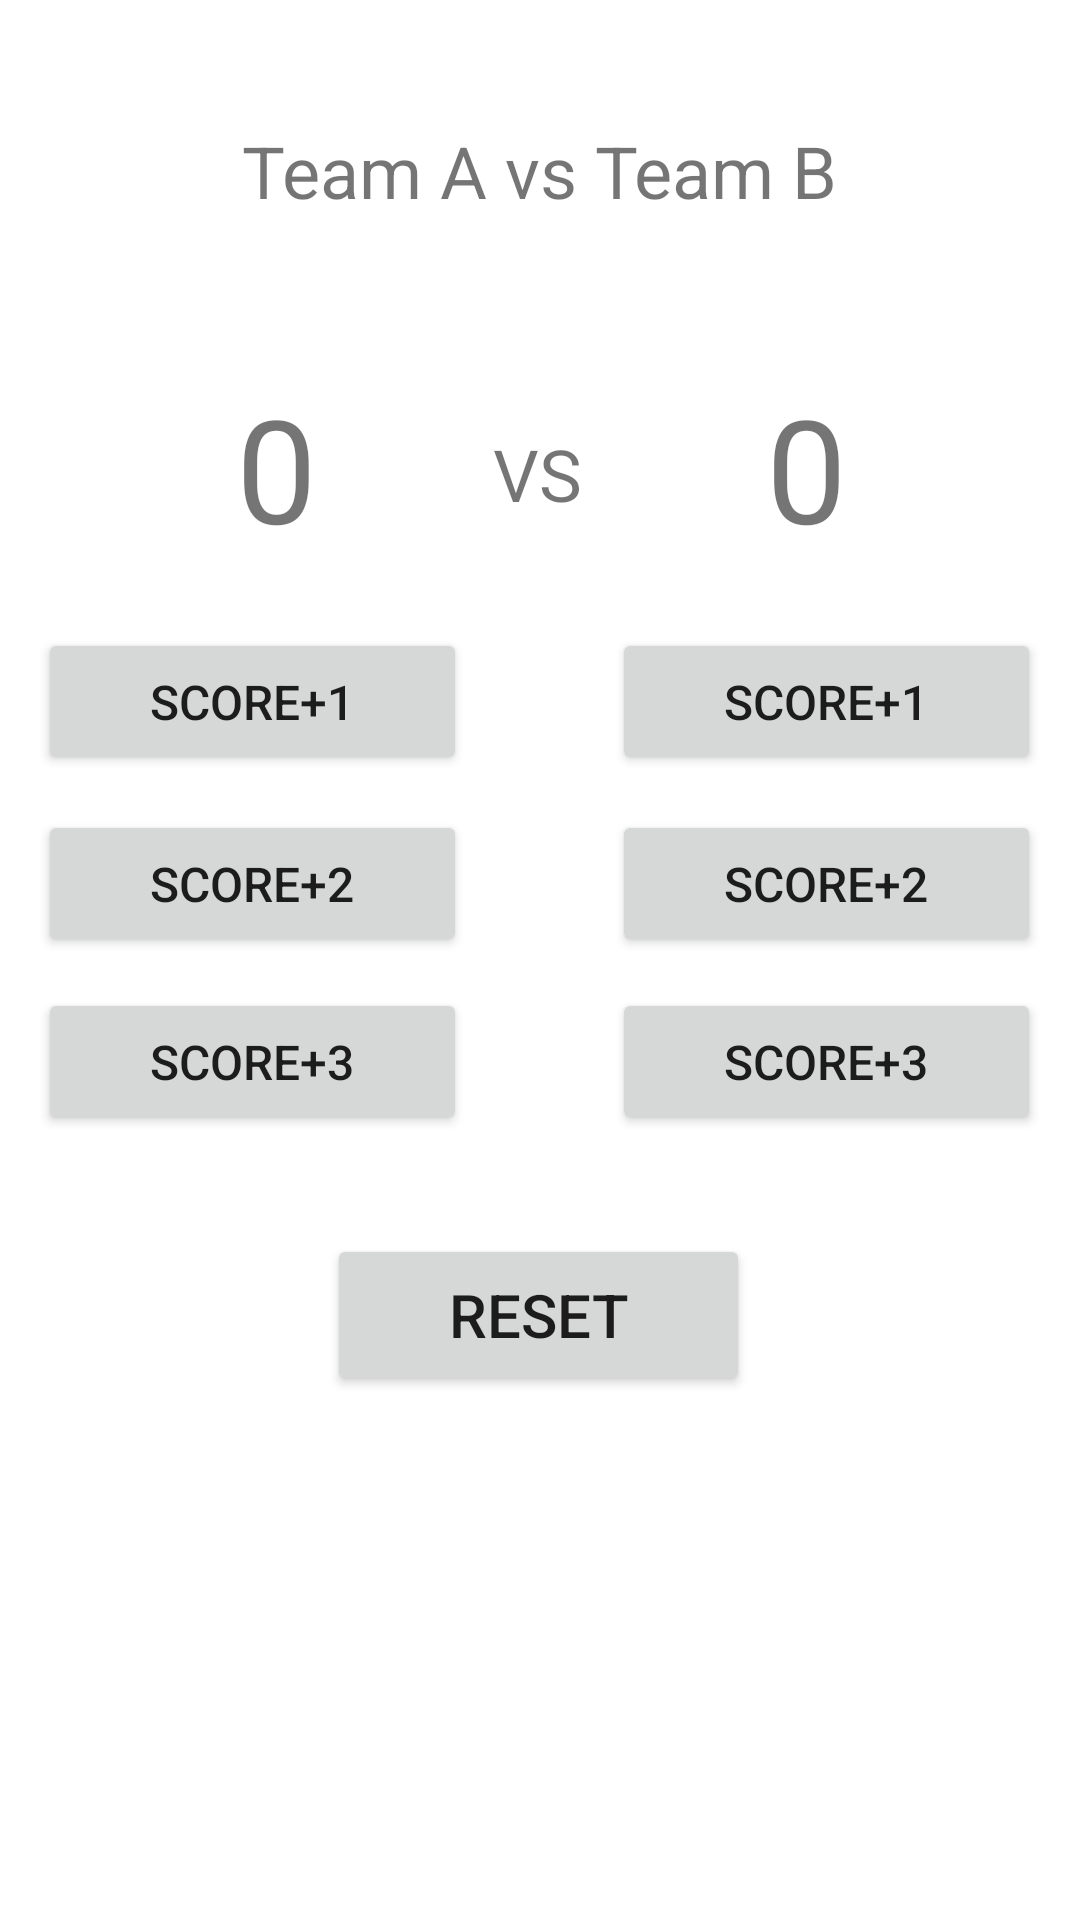

The Android layout XML behind this screen, and the referenced resources:
<!-- AndroidManifest.xml: application theme Theme.Ept -->
<!-- res/layout/scores.xml -->
<?xml version="1.0" encoding="utf-8"?>
<androidx.constraintlayout.widget.ConstraintLayout xmlns:android="http://schemas.android.com/apk/res/android"
    xmlns:app="http://schemas.android.com/apk/res-auto"
    xmlns:tools="http://schemas.android.com/tools"
    android:layout_width="match_parent"
    android:layout_height="match_parent">

    <TextView
        android:id="@+id/score_a"
        android:layout_width="120dp"
        android:layout_height="91dp"
        android:gravity="center"
        android:text="0"
        android:textSize="48sp"
        app:layout_constraintBottom_toBottomOf="parent"
        app:layout_constraintEnd_toEndOf="parent"
        app:layout_constraintHorizontal_bias="0.134"
        app:layout_constraintStart_toStartOf="parent"
        app:layout_constraintTop_toTopOf="parent"
        app:layout_constraintVertical_bias="0.201" />

    <TextView
        android:id="@+id/score_b"
        android:layout_width="120dp"
        android:layout_height="91dp"
        android:gravity="center"
        android:text="0"
        android:textSize="48sp"
        app:layout_constraintBottom_toBottomOf="parent"
        app:layout_constraintEnd_toEndOf="parent"
        app:layout_constraintHorizontal_bias="0.869"
        app:layout_constraintStart_toStartOf="parent"
        app:layout_constraintTop_toTopOf="parent"
        app:layout_constraintVertical_bias="0.201" />

    <Button
        android:id="@+id/plus2"
        android:layout_width="143dp"
        android:layout_height="49dp"
        android:text="score+2"
        android:textSize="16sp"
        app:layout_constraintBottom_toBottomOf="parent"
        app:layout_constraintEnd_toEndOf="parent"
        app:layout_constraintHorizontal_bias="0.059"
        app:layout_constraintStart_toStartOf="parent"
        app:layout_constraintTop_toTopOf="parent"
        app:layout_constraintVertical_bias="0.457" />

    <Button
        android:id="@+id/plus5"
        android:layout_width="143dp"
        android:layout_height="49dp"
        android:text="score+2"
        android:textSize="16sp"
        app:layout_constraintBottom_toBottomOf="parent"
        app:layout_constraintEnd_toEndOf="parent"
        app:layout_constraintHorizontal_bias="0.94"
        app:layout_constraintStart_toStartOf="parent"
        app:layout_constraintTop_toTopOf="parent"
        app:layout_constraintVertical_bias="0.457" />

    <Button
        android:id="@+id/plus1"
        android:layout_width="143dp"
        android:layout_height="49dp"
        android:text="score+1"
        android:textSize="16sp"
        app:layout_constraintBottom_toBottomOf="parent"
        app:layout_constraintEnd_toEndOf="parent"
        app:layout_constraintHorizontal_bias="0.059"
        app:layout_constraintStart_toStartOf="parent"
        app:layout_constraintTop_toTopOf="parent"
        app:layout_constraintVertical_bias="0.354" />

    <Button
        android:id="@+id/plus4"
        android:layout_width="143dp"
        android:layout_height="49dp"
        android:text="score+1"
        android:textSize="16sp"
        app:layout_constraintBottom_toBottomOf="parent"
        app:layout_constraintEnd_toEndOf="parent"
        app:layout_constraintHorizontal_bias="0.94"
        app:layout_constraintStart_toStartOf="parent"
        app:layout_constraintTop_toTopOf="parent"
        app:layout_constraintVertical_bias="0.354" />

    <Button
        android:id="@+id/plus3"
        android:layout_width="143dp"
        android:layout_height="49dp"
        android:text="score+3"
        android:textSize="16sp"
        app:layout_constraintBottom_toBottomOf="parent"
        app:layout_constraintEnd_toEndOf="parent"
        app:layout_constraintHorizontal_bias="0.059"
        app:layout_constraintStart_toStartOf="parent"
        app:layout_constraintTop_toTopOf="parent"
        app:layout_constraintVertical_bias="0.557" />

    <Button
        android:id="@+id/plus6"
        android:layout_width="143dp"
        android:layout_height="49dp"
        android:text="score+3"
        android:textSize="16sp"
        app:layout_constraintBottom_toBottomOf="parent"
        app:layout_constraintEnd_toEndOf="parent"
        app:layout_constraintHorizontal_bias="0.94"
        app:layout_constraintStart_toStartOf="parent"
        app:layout_constraintTop_toTopOf="parent"
        app:layout_constraintVertical_bias="0.557" />

    <Button
        android:id="@+id/reset"
        android:layout_width="141dp"
        android:layout_height="54dp"
        android:text="reset"
        android:textSize="20sp"
        app:layout_constraintBottom_toBottomOf="parent"
        app:layout_constraintEnd_toEndOf="parent"
        app:layout_constraintHorizontal_bias="0.498"
        app:layout_constraintStart_toStartOf="parent"
        app:layout_constraintTop_toTopOf="parent"
        app:layout_constraintVertical_bias="0.702" />

    <TextView
        android:id="@+id/race_title"
        android:layout_width="252dp"
        android:layout_height="54dp"
        android:gravity="center"
        android:text="Team A vs Team B"
        android:textSize="24sp"
        app:layout_constraintBottom_toBottomOf="parent"
        app:layout_constraintEnd_toEndOf="parent"
        app:layout_constraintHorizontal_bias="0.496"
        app:layout_constraintStart_toStartOf="parent"
        app:layout_constraintTop_toTopOf="parent"
        app:layout_constraintVertical_bias="0.051" />

    <TextView
        android:id="@+id/socre_vs"
        android:layout_width="70dp"
        android:layout_height="71dp"
        android:gravity="center"
        android:text="VS"
        android:textSize="24sp"
        app:layout_constraintBottom_toBottomOf="parent"
        app:layout_constraintEnd_toEndOf="parent"
        app:layout_constraintHorizontal_bias="0.496"
        app:layout_constraintStart_toStartOf="parent"
        app:layout_constraintTop_toTopOf="parent"
        app:layout_constraintVertical_bias="0.215" />

</androidx.constraintlayout.widget.ConstraintLayout>
<!-- resources referenced by this layout -->
<resources>
  <style name="Theme.Ept" parent="Theme.MaterialComponents.DayNight.DarkActionBar">
          
          <item name="colorPrimary">@color/purple_500</item>
          <item name="colorPrimaryVariant">@color/purple_700</item>
          <item name="colorOnPrimary">@color/white</item>
          
          <item name="colorSecondary">@color/teal_200</item>
          <item name="colorSecondaryVariant">@color/teal_700</item>
          <item name="colorOnSecondary">@color/black</item>
          
          <item name="android:statusBarColor" tools:targetApi="l">?attr/colorPrimaryVariant</item>
          
      </style>
  <!-- not gathered from this repository: default colours our renderer supplied (Android Studio template values) -->
  <color name="purple_500">#FF6200EE</color>
  <color name="purple_700">#FF3700B3</color>
  <color name="teal_200">#FF03DAC5</color>
  <color name="teal_700">#FF018786</color>
  <color name="black">#FF000000</color>
  <color name="white">#FFFFFFFF</color>
</resources>
